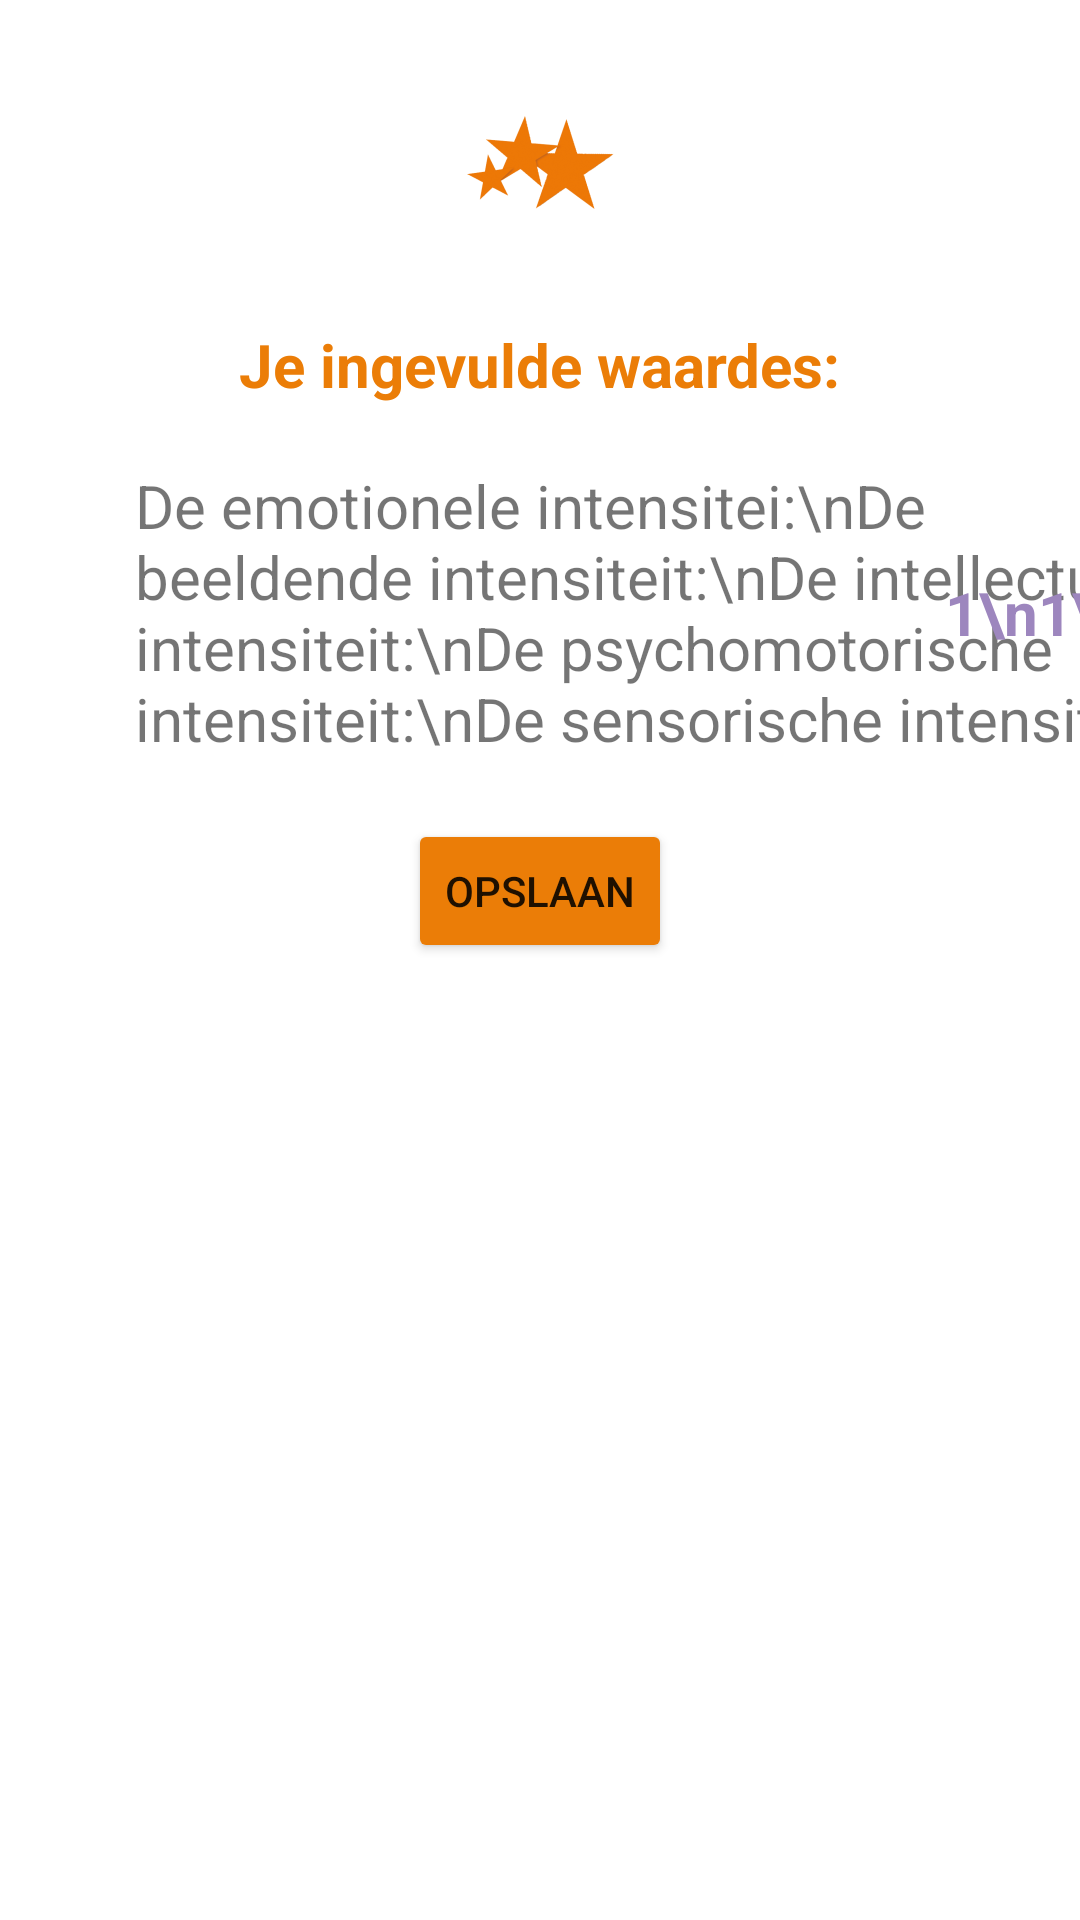

Write the Android layout XML for this screen, with the resource values it uses.
<!-- AndroidManifest.xml: application theme Theme.PraktijkHoogbegaafd -->
<!-- res/layout/activity_question_summary_adult.xml -->
<?xml version="1.0" encoding="utf-8"?>
<androidx.constraintlayout.widget.ConstraintLayout
    xmlns:android="http://schemas.android.com/apk/res/android"
    xmlns:app="http://schemas.android.com/apk/res-auto"
    xmlns:tools="http://schemas.android.com/tools"
    android:layout_width="match_parent"
    android:layout_height="match_parent"
    tools:context=".ui.questionActivities.QuestionSummary"
    android:layout_margin="20dp">

    <ImageView
        android:layout_width="wrap_content"
        android:layout_height="wrap_content"
        android:id="@+id/iv_summary_stars"
        android:src="@mipmap/ic_phr_stars_foreground"
        app:layout_constraintEnd_toEndOf="parent"
        app:layout_constraintStart_toStartOf="parent"
        app:layout_constraintTop_toTopOf="parent" />

    <TextView
        android:id="@+id/tv_question_summary_title"
        android:layout_width="wrap_content"
        android:layout_height="wrap_content"
        android:text="Je ingevulde waardes:"
        android:textColor="@color/phrOrange"
        android:textSize="20sp"
        android:textStyle="bold"
        app:layout_constraintEnd_toEndOf="parent"
        app:layout_constraintStart_toStartOf="parent"
        app:layout_constraintTop_toBottomOf="@id/iv_summary_stars" />

    <TextView
        android:id="@+id/tv_question_intensiteiten"
        android:layout_width="wrap_content"
        android:layout_height="wrap_content"
        android:textSize="20sp"
        android:text="De emotionele intensitei:\nDe beeldende intensiteit:\nDe intellectuele intensiteit:\nDe psychomotorische intensiteit:\nDe sensorische intensiteit:"
        app:layout_constraintEnd_toEndOf="@id/tv_question_summary"
        app:layout_constraintStart_toStartOf="parent"
        app:layout_constraintTop_toBottomOf="@+id/tv_question_summary_title"
        android:layout_marginTop="20dp"/>

    <TextView
        android:id="@+id/tv_question_summary"
        android:layout_width="wrap_content"
        android:layout_height="wrap_content"
        app:layout_constraintBottom_toBottomOf="@+id/tv_question_intensiteiten"
        android:text="1\n1\n1\n2\n1"
        android:textAlignment="viewEnd"
        android:textStyle="bold"
        android:textSize="20sp"
        android:textColor="@color/phrPurple"
        android:layout_marginTop="20dp"
        app:layout_constraintEnd_toEndOf="parent"
        app:layout_constraintStart_toEndOf="@+id/tv_question_intensiteiten"
        app:layout_constraintTop_toBottomOf="@+id/tv_question_summary_title" />

    <Button
        android:id="@+id/bn_question_summary"
        android:layout_width="wrap_content"
        android:layout_height="wrap_content"
        android:backgroundTint="@color/phrOrange"
        android:text="Opslaan"
        android:layout_marginTop="20dp"
        app:layout_constraintEnd_toEndOf="parent"
        app:layout_constraintStart_toStartOf="parent"
        app:layout_constraintTop_toBottomOf="@+id/tv_question_intensiteiten" />

</androidx.constraintlayout.widget.ConstraintLayout>
<!-- resources referenced by this layout -->
<resources>
  <color name="phrOrange">#EB7D07</color>
  <color name="phrPurple">#9D86BE</color>
  <!-- mipmap ic_phr_stars_foreground: png bitmap (mipmap-hdpi, 2922 bytes) -->
  <style name="Theme.PraktijkHoogbegaafd" parent="Theme.MaterialComponents.DayNight.DarkActionBar">
          
          <item name="colorPrimary">@color/phrPurple</item>
          <item name="colorPrimaryVariant">@color/phrPurple</item>
          <item name="colorOnPrimary">@color/white</item>
          
          <item name="colorSecondary">@color/phrOrange</item>
          <item name="colorSecondaryVariant">@color/phrOrangeLight</item>
          <item name="colorOnSecondary">@color/white</item>
          
          <item name="android:statusBarColor" tools:targetApi="l">?attr/colorPrimaryVariant</item>
  
          
      </style>
  <color name="white">#FFFFFFFF</color>
  <color name="phrOrangeLight">#FAE4CD</color>
</resources>
